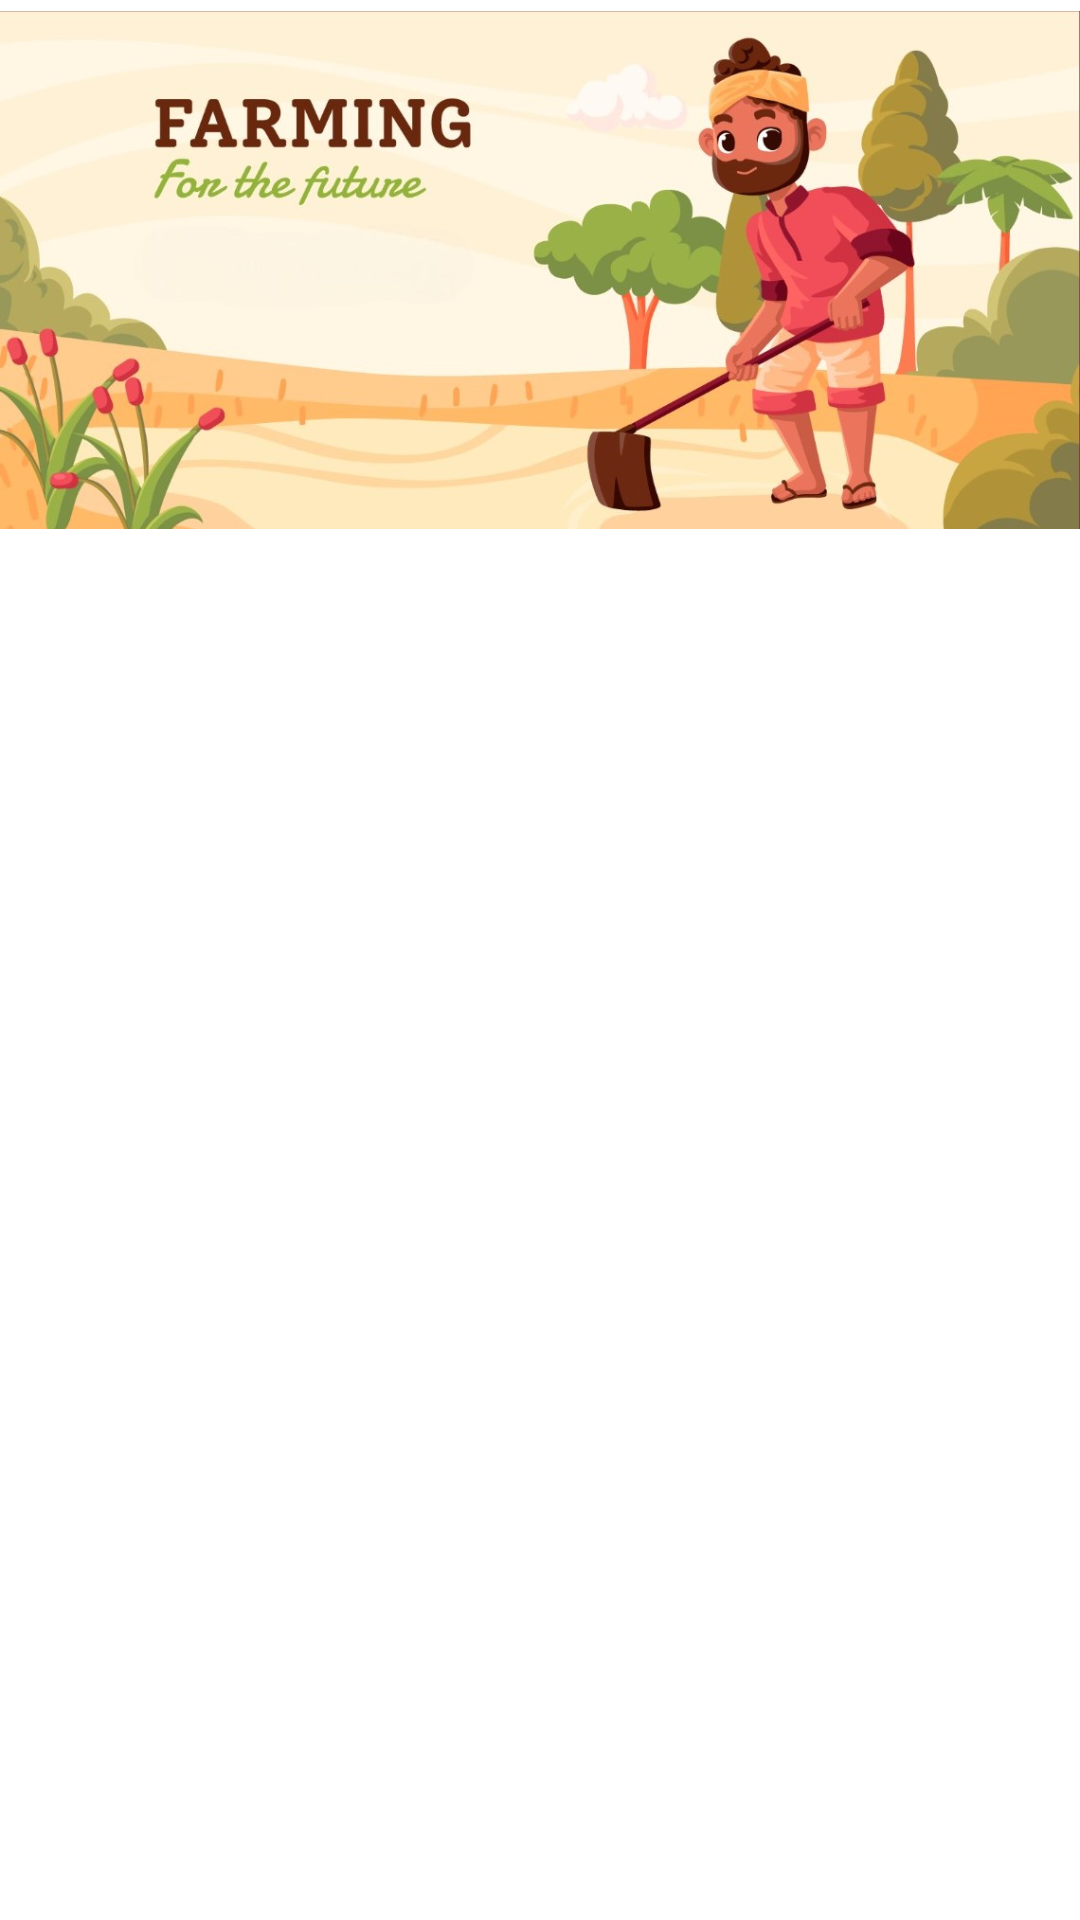

Layout XML and referenced resources for this Android screen:
<!-- AndroidManifest.xml: application theme Theme.Healthy_farm -->
<!-- res/layout/farmer_header.xml -->
<?xml version="1.0" encoding="utf-8"?>
<LinearLayout
    xmlns:android="http://schemas.android.com/apk/res/android"
    xmlns:app="http://schemas.android.com/apk/res-auto"
    android:layout_width="match_parent"
    android:layout_height="match_parent"
    android:orientation="vertical"
    android:layout_marginTop="50dp">

    <ImageView
        android:layout_width="match_parent"
        android:layout_height="180dp"
        android:src="@drawable/farmer_header" />

</LinearLayout>
<!-- resources referenced by this layout -->
<resources>
  <!-- drawable farmer_header: jpg bitmap (drawable, 89118 bytes) -->
  <style name="Theme.Healthy_farm" parent="Theme.MaterialComponents.DayNight.DarkActionBar">
          
          <item name="colorPrimary">@color/purple_500</item>
          <item name="colorPrimaryVariant">@color/purple_700</item>
          <item name="colorOnPrimary">@color/white</item>
          
          <item name="colorSecondary">@color/teal_200</item>
          <item name="colorSecondaryVariant">@color/teal_700</item>
          <item name="colorOnSecondary">@color/black</item>
          
          <item name="android:statusBarColor">?attr/colorPrimaryVariant</item>
          
      </style>
  <color name="purple_500">#FF6200EE</color>
  <color name="purple_700">#FF3700B3</color>
  <color name="white">#FFFFFFFF</color>
  <color name="teal_200">#FF03DAC5</color>
  <color name="teal_700">#FF018786</color>
  <color name="black">#FF000000</color>
</resources>
